Photos from the image-classification dataset "images" in the GitHub repository BeObm/PlantGraphNet. Its 10 classes are: amm, calluna, empetrum, grass, lichens, myrica, non-vegetation, rosa rugosa, salix, trees.

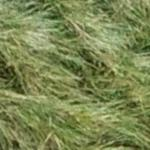
Label: amm

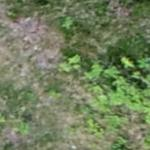
Label: rosa rugosa

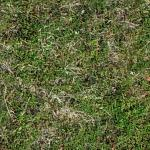
Label: empetrum

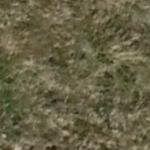
Label: grass

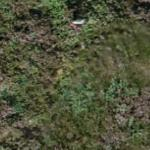
Label: calluna

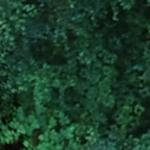
Label: trees
